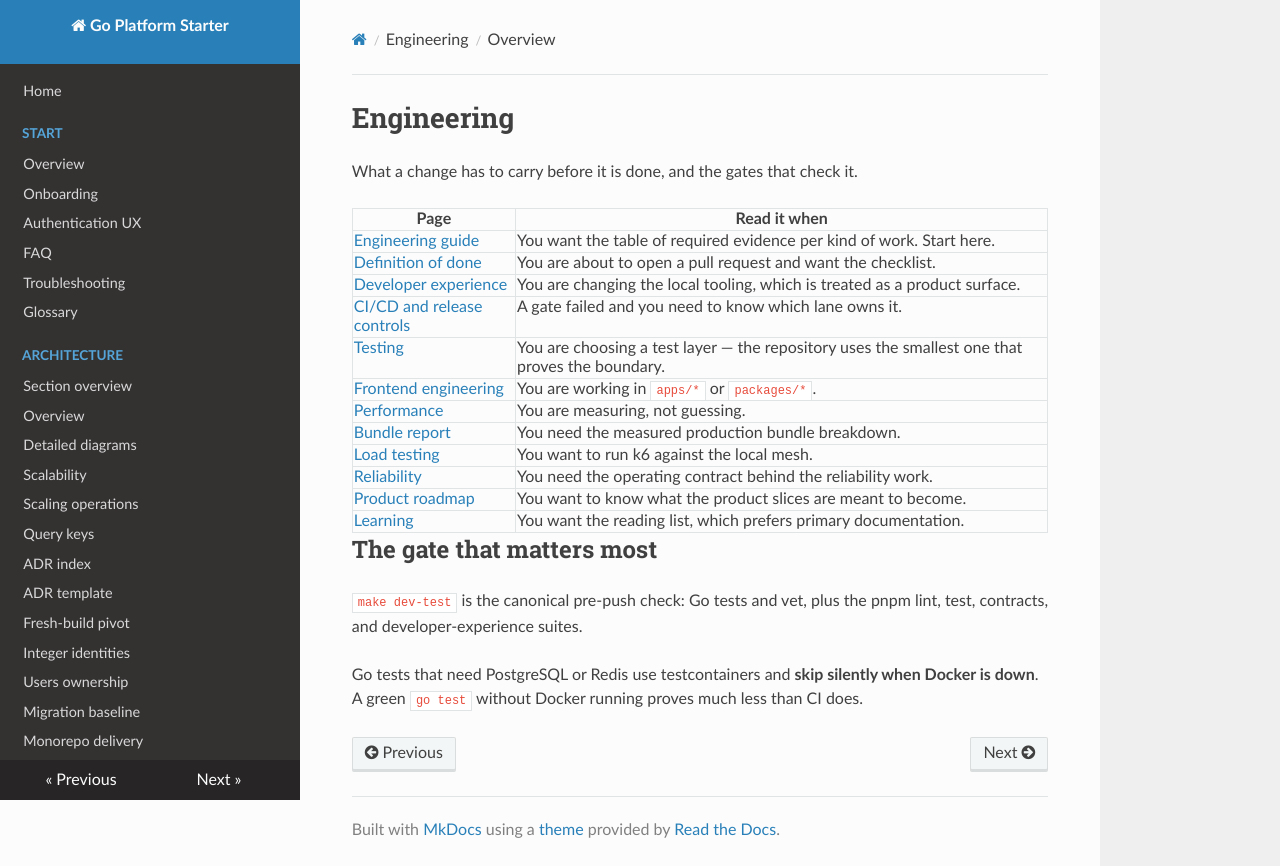

repository: kochan4php/go-platform-starter · page: sections/engineering/index.html · generator: mkdocs

---
title: Engineering
nav_order: 5
has_children: true
---

# Engineering

What a change has to carry before it is done, and the gates that check it.

| Page | Read it when |
| --- | --- |
| [Engineering guide](../ENGINEERING_GUIDE.md) | You want the table of required evidence per kind of work. Start here. |
| [Definition of done](../DOD.md) | You are about to open a pull request and want the checklist. |
| [Developer experience](../DEVELOPER_EXPERIENCE.md) | You are changing the local tooling, which is treated as a product surface. |
| [CI/CD and release controls](../CI_CD.md) | A gate failed and you need to know which lane owns it. |
| [Testing](../TESTING.md) | You are choosing a test layer — the repository uses the smallest one that proves the boundary. |
| [Frontend engineering](../FRONTEND_ENGINEERING.md) | You are working in `apps/*` or `packages/*`. |
| [Performance](../PERFORMANCE.md) | You are measuring, not guessing. |
| [Bundle report](../performance/BUNDLE_REPORT.md) | You need the measured production bundle breakdown. |
| [Load testing](../performance/K6.md) | You want to run k6 against the local mesh. |
| [Reliability](../RELIABILITY.md) | You need the operating contract behind the reliability work. |
| [Product roadmap](../PRODUCT_ROADMAP.md) | You want to know what the product slices are meant to become. |
| [Learning](../LEARNING.md) | You want the reading list, which prefers primary documentation. |

## The gate that matters most

`make dev-test` is the canonical pre-push check: Go tests and vet, plus the
pnpm lint, test, contracts, and developer-experience suites.

Go tests that need PostgreSQL or Redis use testcontainers and **skip silently
when Docker is down**. A green `go test` without Docker running proves much less
than CI does.
